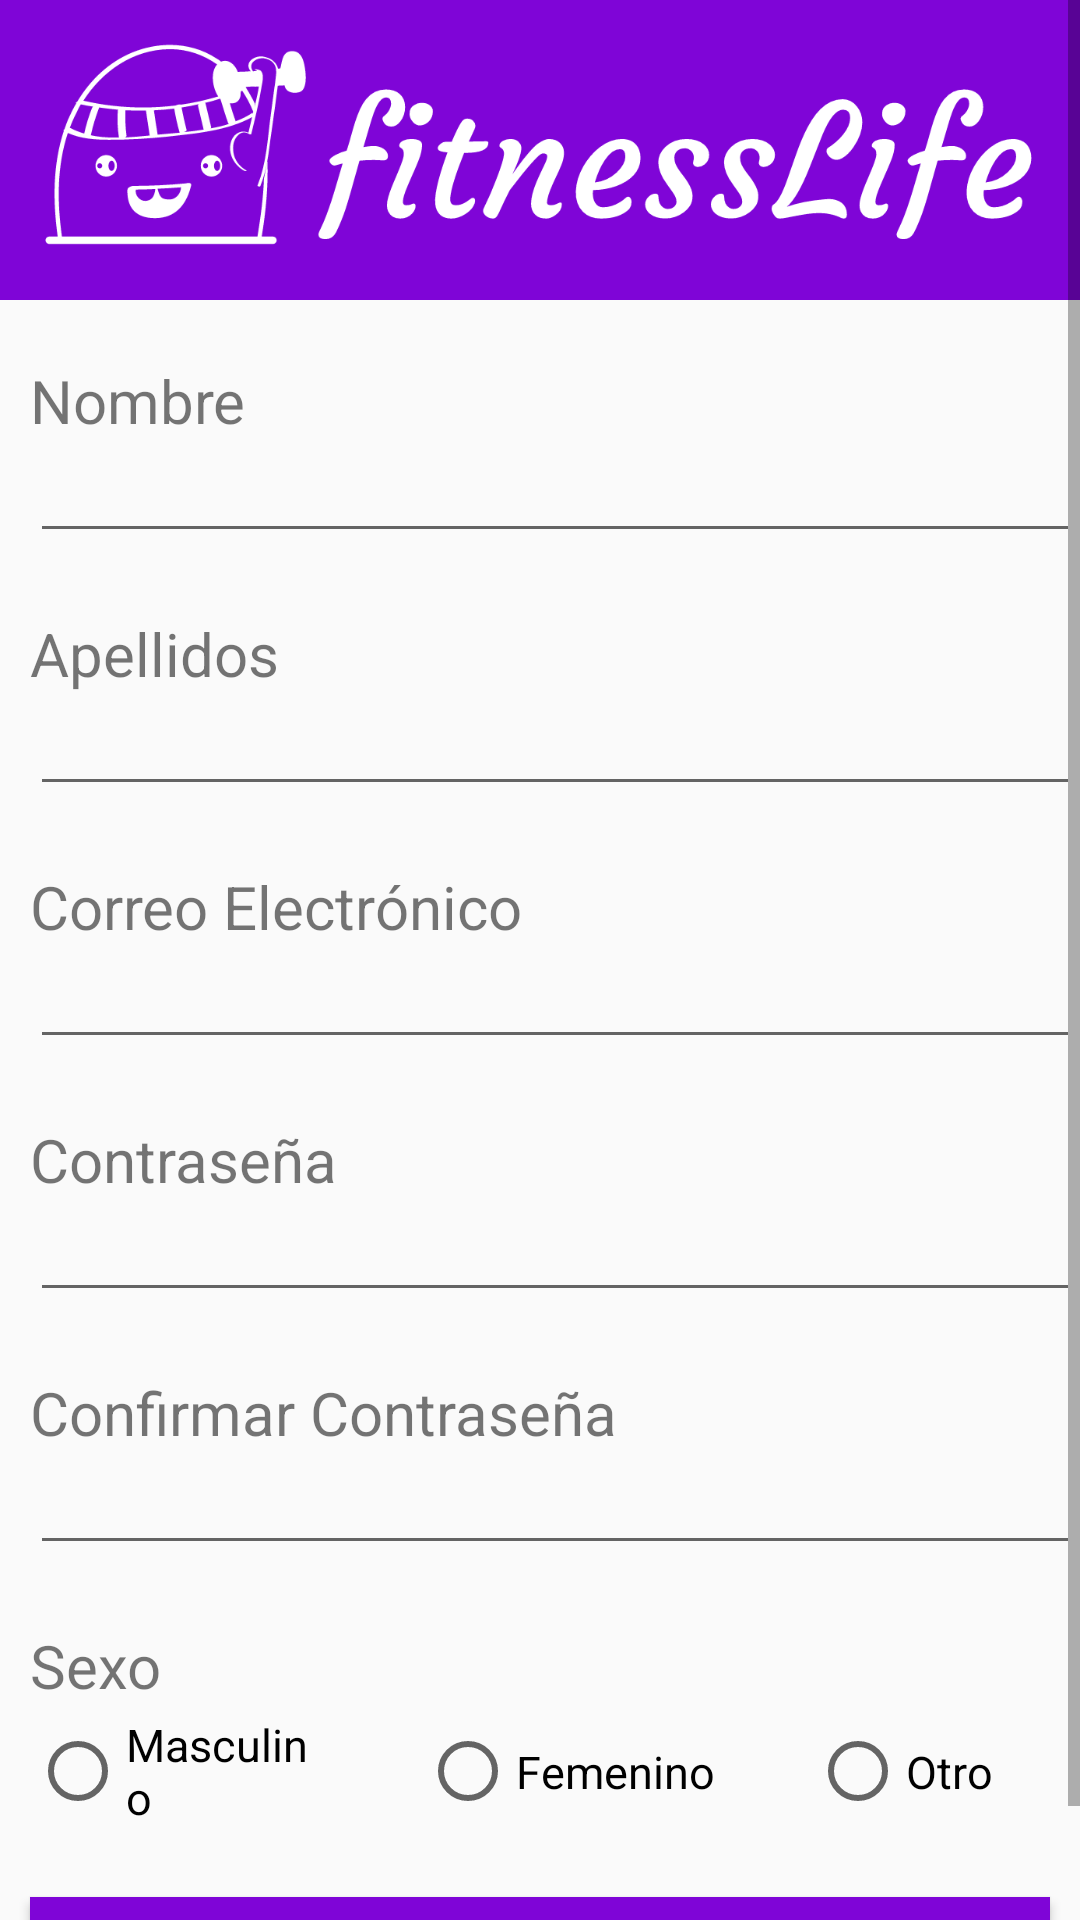

The Android layout XML behind this screen, and the referenced resources:
<!-- AndroidManifest.xml: application theme Theme.AppCompat.Light.NoActionBar -->
<!-- res/layout/activity_registro.xml -->
<?xml version="1.0" encoding="utf-8"?>
<androidx.constraintlayout.widget.ConstraintLayout xmlns:android="http://schemas.android.com/apk/res/android"
    xmlns:app="http://schemas.android.com/apk/res-auto"
    xmlns:tools="http://schemas.android.com/tools"
    android:layout_width="match_parent"
    android:layout_height="match_parent"
    tools:context=".ui.view.Registro">

  <ScrollView
      android:layout_width="match_parent"
      android:layout_height="match_parent"
      app:layout_constraintBottom_toBottomOf="parent"
      app:layout_constraintEnd_toEndOf="parent"
      app:layout_constraintStart_toStartOf="parent"
      app:layout_constraintTop_toTopOf="parent">
    <LinearLayout
        android:layout_width="match_parent"
        android:layout_height="wrap_content"
        android:orientation="vertical">
      <ImageView
          android:layout_width="match_parent"
          android:layout_height="100dp"
           android:background="@drawable/microsoftteams_image__1_">
      </ImageView>

      <TextView
          android:id="@+id/nombreTitulo"
          android:layout_width="match_parent"
          android:layout_height="wrap_content"
          android:text="Nombre"
          android:textSize="20dp"
          android:layout_marginStart="10dp"
          android:layout_marginTop="20dp">
      </TextView>

      <EditText
          android:id="@+id/nombreRegistro"
          android:layout_width="match_parent"
          android:layout_height="wrap_content"
          android:layout_marginStart="10dp"
          android:textSize="15dp"
          >

      </EditText>

      <TextView
          android:id="@+id/apellidoTitulo"
          android:layout_width="match_parent"
          android:layout_height="wrap_content"
          android:layout_marginStart="10dp"
          android:text="Apellidos"
          android:textSize="20dp"
          android:layout_marginTop="20dp">
      </TextView>
      <EditText
          android:id="@+id/apellidosRegistro"
          android:layout_width="match_parent"
          android:layout_height="wrap_content"
          android:layout_marginStart="10dp"
          android:textSize="15dp">

      </EditText>

      <TextView
          android:id="@+id/correoTitulo"
          android:layout_width="match_parent"
          android:layout_height="wrap_content"
          android:text="Correo Electrónico"
          android:layout_marginStart="10dp"
          android:textSize="20dp"
          android:layout_marginTop="20dp">
      </TextView>

      <EditText
          android:id="@+id/correoRegistro"
          android:layout_width="match_parent"
          android:layout_height="wrap_content"
          android:layout_marginStart="10dp"
          android:textSize="15dp">

      </EditText>

      <TextView
          android:id="@+id/contraseñaTitulo"
          android:layout_width="match_parent"
          android:layout_height="wrap_content"
          android:layout_marginStart="10dp"
          android:text="Contraseña"
          android:textSize="20dp"
          android:layout_marginTop="20dp">
      </TextView>

      <EditText
          android:id="@+id/contraseñaRegistro"
          android:layout_width="match_parent"
          android:layout_height="wrap_content"
          android:layout_marginStart="10dp"
          android:textSize="15dp"
          android:inputType="textPassword">

      </EditText>

      <TextView
          android:id="@+id/contraseñaconfirmadaTitulo"
          android:layout_width="match_parent"
          android:layout_height="wrap_content"
          android:layout_marginStart="10dp"
          android:text="Confirmar Contraseña"
          android:textSize="20dp"
          android:layout_marginTop="20dp">
      </TextView>

      <EditText
          android:id="@+id/contraseñaconfirmadaRegistro"
          android:layout_width="match_parent"
          android:layout_height="wrap_content"
          android:layout_marginStart="10dp"
          android:textSize="15dp"
          android:inputType="textPassword">

      </EditText>

      <TextView
          android:id="@+id/sexoTitulo"
          android:layout_width="match_parent"
          android:layout_height="wrap_content"
          android:layout_marginStart="10dp"
          android:text="Sexo"
          android:textSize="20dp"
          android:layout_marginTop="20dp">
      </TextView>

      <LinearLayout
          android:layout_width="match_parent"
          android:layout_height="wrap_content"
          android:orientation="horizontal">

        <RadioButton
            android:id="@+id/masculino"
            android:layout_width="100dp"
            android:layout_height="match_parent"
            android:text="Masculino"
            android:layout_marginStart="10dp"
            android:textSize="15dp">

        </RadioButton>
        <RadioButton
            android:id="@+id/femenino"
            android:layout_width="100dp"
            android:layout_height="match_parent"
            android:text="Femenino"
            android:layout_marginStart="30dp"
            android:textSize="15dp">

        </RadioButton>

        <RadioButton
            android:id="@+id/otro"
            android:layout_width="100dp"
            android:layout_height="match_parent"
            android:text="Otro"
            android:layout_marginStart="30dp"
            android:textSize="15dp">

        </RadioButton>

      </LinearLayout>

    <Button
        android:id="@+id/registrar"
        android:layout_width="match_parent"
        android:layout_height="match_parent"
        android:text="Registrar"
        android:layout_marginTop="20dp"
        android:layout_marginStart="10dp"
        android:layout_marginEnd="10dp"
        android:background="#7F05D7"></Button>
    </LinearLayout>

  </ScrollView>






</androidx.constraintlayout.widget.ConstraintLayout>
<!-- resources referenced by this layout -->
<resources>
  <!-- drawable microsoftteams_image__1_: png bitmap (drawable, 42026 bytes) -->
</resources>
